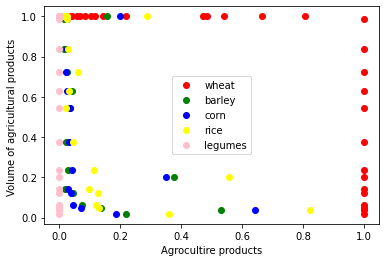

Values plotted in this chart, from the file beside it:
Y, wheat, barley, corn, rice, legumes
3.60E-02, 1.00E+00, 5.31E-01, 6.41E-01, 8.24E-01, 0.00E+00
2.03E-01, 1.00E+00, 3.75E-01, 3.49E-01, 5.57E-01, 0.00E+00
1.00E+00, 4.73E-01, 1.57E-01, 2.00E-01, 2.89E-01, 0.00E+00
1.84E-02, 1.00E+00, 2.19E-01, 1.87E-01, 3.61E-01, 0.00E+00
4.72E-02, 1.00E+00, 1.37E-01, 7.18E-02, 1.29E-01, 0.00E+00
6.05E-02, 1.00E+00, 7.44E-02, 4.52E-02, 1.22E-01, 0.00E+00
1.21E-01, 1.00E+00, 4.44E-02, 3.89E-02, 1.26E-01, 0.00E+00
1.43E-01, 1.00E+00, 1.87E-02, 2.82E-02, 9.56E-02, 0.00E+00
2.35E-01, 1.00E+00, 2.89E-02, 4.18E-02, 1.15E-01, 0.00E+00
3.75E-01, 1.00E+00, 2.23E-02, 3.30E-02, 4.47E-02, 0.00E+00
5.46E-01, 1.00E+00, 3.40E-02, 3.41E-02, 2.08E-02, 0.00E+00
6.27E-01, 1.00E+00, 4.16E-02, 2.44E-02, 3.19E-02, 0.00E+00
7.25E-01, 1.00E+00, 2.63E-02, 2.29E-02, 5.94E-02, 0.00E+00
8.37E-01, 1.00E+00, 1.56E-02, 2.39E-02, 2.97E-02, 0.00E+00
9.87E-01, 1.00E+00, 1.51E-02, 2.36E-02, 2.48E-02, 0.00E+00
1.00E+00, 8.08E-01, 5.67E-03, 2.18E-02, 2.57E-02, 0.00E+00
1.00E+00, 6.64E-01, 7.15E-03, 1.88E-02, 1.77E-02, 0.00E+00
1.00E+00, 5.42E-01, 9.59E-03, 1.74E-02, 6.98E-03, 0.00E+00
1.00E+00, 4.86E-01, 1.54E-02, 1.51E-02, 1.24E-02, 0.00E+00
1.00E+00, 2.18E-01, 4.56E-03, 6.26E-03, 6.85E-03, 0.00E+00
1.00E+00, 1.43E-01, 2.19E-03, 4.81E-03, 1.79E-03, 0.00E+00
1.00E+00, 1.18E-01, 1.70E-03, 5.05E-03, 5.01E-03, 0.00E+00
1.00E+00, 1.02E-01, 1.11E-03, 4.49E-03, 4.19E-03, 0.00E+00
1.00E+00, 8.43E-02, 8.43E-04, 4.17E-03, 3.49E-03, 0.00E+00
1.00E+00, 6.92E-02, 7.56E-04, 3.65E-03, 3.51E-03, 0.00E+00
1.00E+00, 5.92E-02, 5.97E-04, 3.41E-03, 3.06E-03, 0.00E+00
1.00E+00, 4.02E-02, 0.00E+00, 1.72E-03, 1.76E-03, 5.28E-04
1.00E+00, 2.83E-02, 0.00E+00, 1.61E-03, 5.84E-04, 7.91E-04
1.00E+00, 2.76E-02, 0.00E+00, 1.33E-03, 8.38E-04, 9.54E-04
1.00E+00, 2.40E-02, 0.00E+00, 1.25E-03, 5.28E-04, 9.60E-04
1.00E+00, 1.94E-02, 0.00E+00, 1.63E-03, 7.86E-04, 1.13E-03
1.00E+00, 3.84E-02, 6.49E-04, 1.18E-04, 2.34E-03, 0.00E+00
